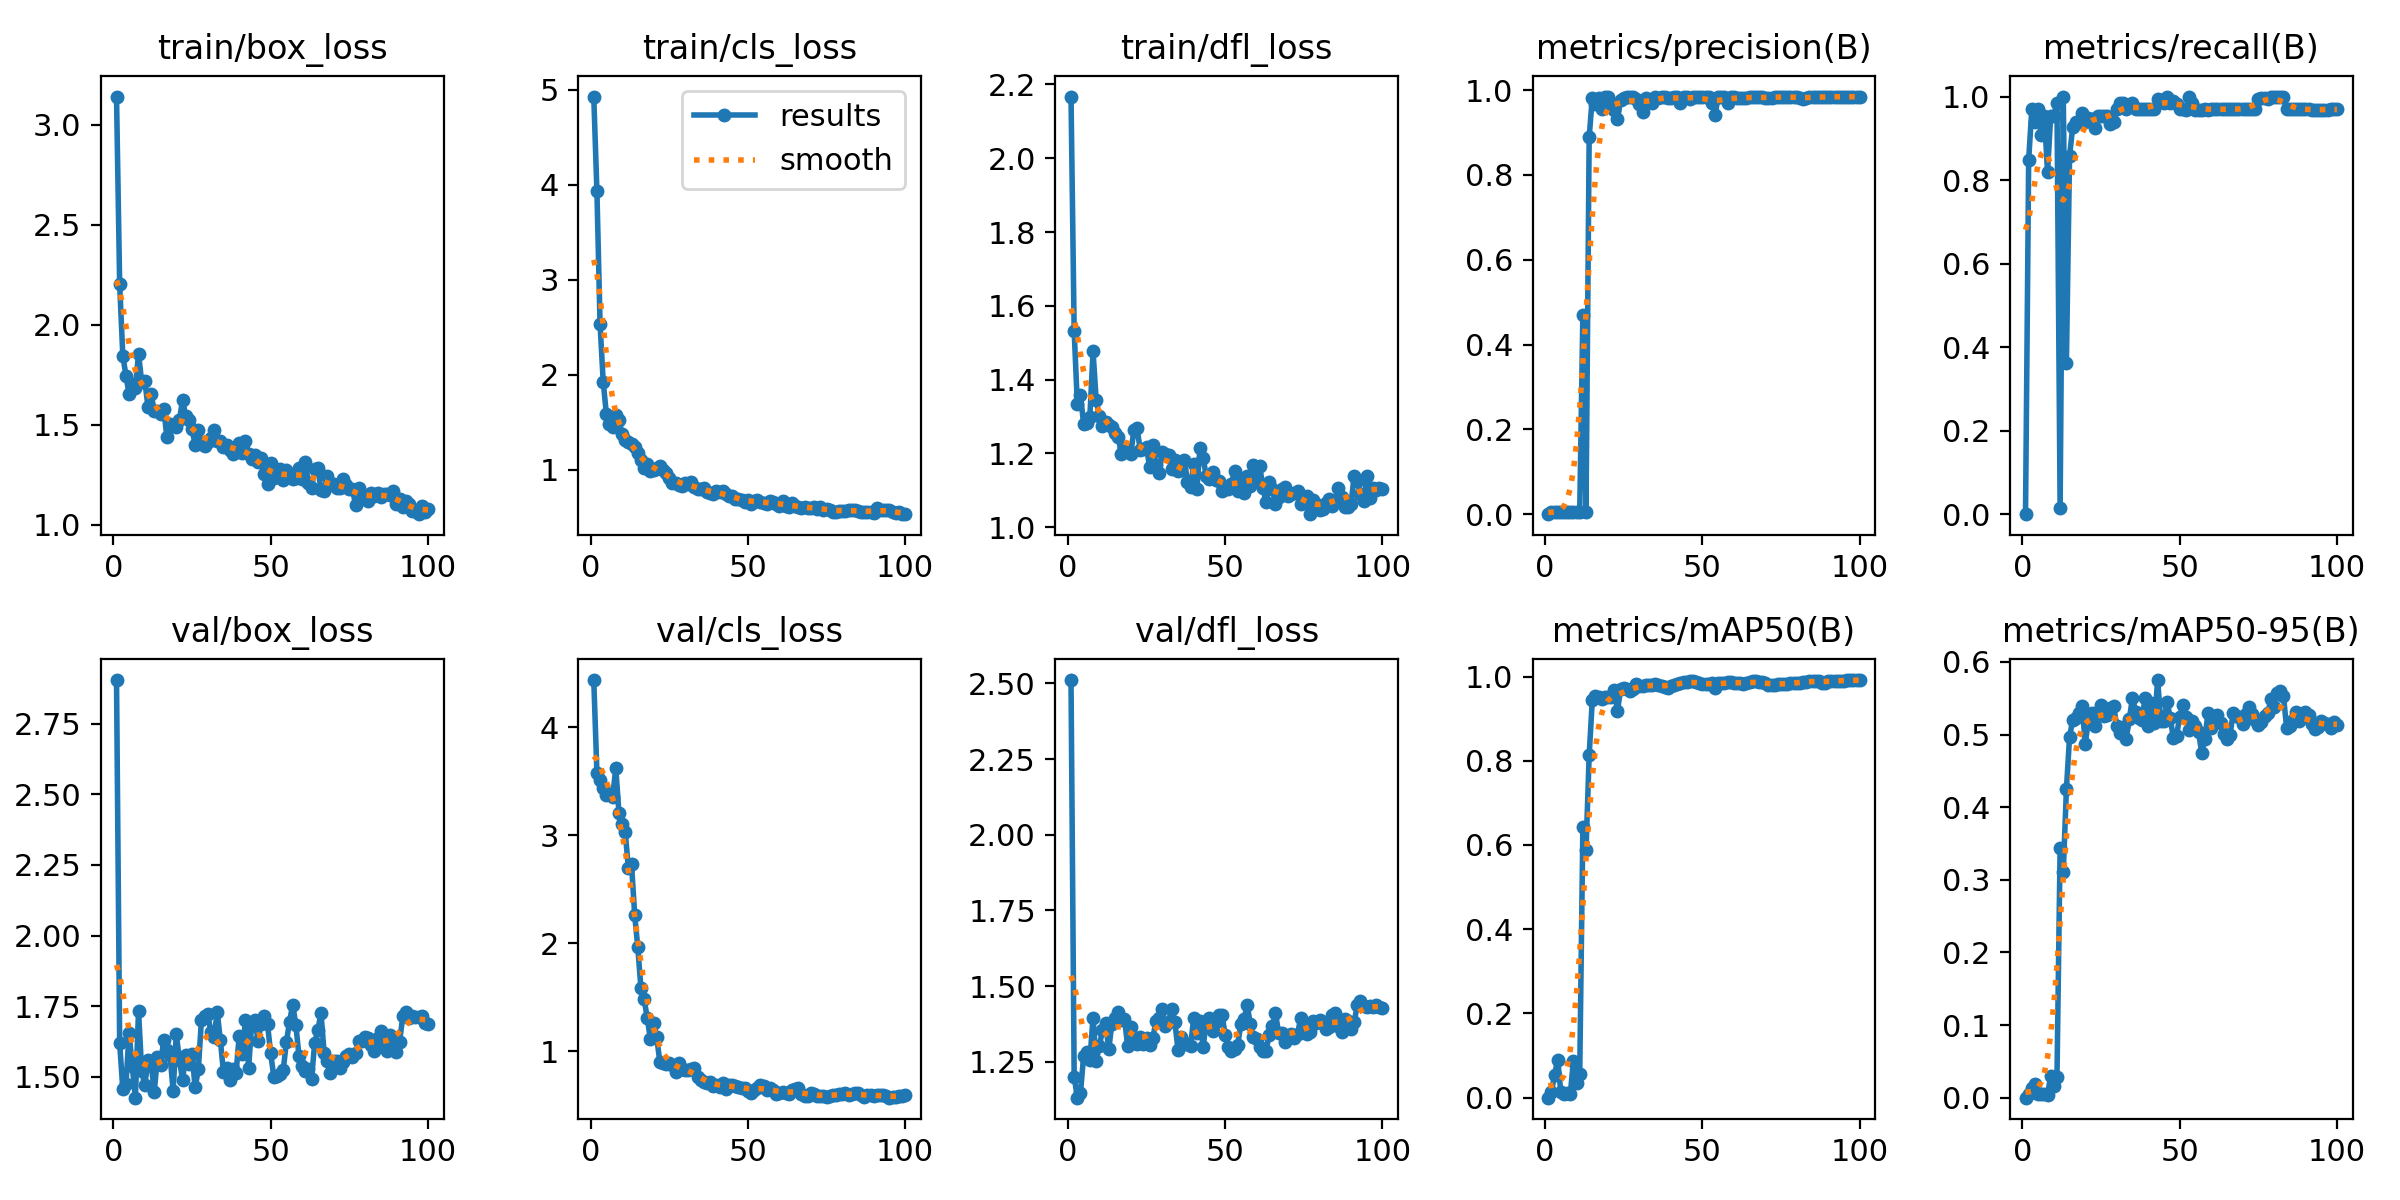

The file beside this chart, header and first rows:
epoch, time, train/box_loss, train/cls_loss, train/dfl_loss, metrics/precision(B), metrics/recall(B), metrics/mAP50(B), metrics/mAP50-95(B), val/box_loss, val/cls_loss, val/dfl_loss, lr/pg0, lr/pg1, lr/pg2
1, 30.92, 3.141, 4.927, 2.167, 0, 0, 0, 0, 2.904, 4.438, 2.511, 0.00012, 0.00012, 0.00012
2, 36.08, 2.204, 3.932, 1.533, 0.00519, 0.8485, 0.01264, 0.00574, 1.619, 3.581, 1.202, 0.0002574, 0.0002574, 0.0002574
3, 40.72, 1.847, 2.534, 1.335, 0.00593, 0.9697, 0.05441, 0.01275, 1.456, 3.514, 1.132, 0.0003921, 0.0003921, 0.0003921
4, 45.16, 1.746, 1.927, 1.359, 0.00574, 0.9394, 0.09004, 0.0188, 1.474, 3.442, 1.146, 0.000524, 0.000524, 0.000524
5, 50.26, 1.654, 1.589, 1.28, 0.00593, 0.9697, 0.01251, 0.00529, 1.655, 3.37, 1.269, 0.0006531, 0.0006531, 0.0006531
6, 55.38, 1.707, 1.486, 1.282, 0.00556, 0.9091, 0.00933, 0.00449, 1.537, 3.379, 1.282, 0.0007794, 0.0007794, 0.0007794
7, 59.83, 1.683, 1.452, 1.3, 0.00583, 0.9546, 0.0108, 0.00492, 1.426, 3.355, 1.256, 0.000903, 0.000903, 0.000903
8, 65.09, 1.853, 1.575, 1.477, 0.005, 0.8182, 0.00845, 0.00378, 1.733, 3.622, 1.396, 0.001024, 0.001024, 0.001024
9, 69.39, 1.717, 1.52, 1.345, 0.00583, 0.9546, 0.08786, 0.03009, 1.52, 3.21, 1.254, 0.001142, 0.001142, 0.001142
10, 74.59, 1.72, 1.378, 1.301, 0.00583, 0.9546, 0.03544, 0.01565, 1.471, 3.102, 1.302, 0.001257, 0.001257, 0.001257
11, 79.85, 1.591, 1.309, 1.274, 0.00602, 0.9849, 0.05652, 0.02866, 1.56, 3.029, 1.355, 0.00137, 0.00137, 0.00137
12, 85.05, 1.656, 1.294, 1.285, 0.4704, 0.01425, 0.6416, 0.3436, 1.548, 2.7, 1.377, 0.001479, 0.001479, 0.001479
13, 90.26, 1.568, 1.267, 1.276, 0.00611, 1, 0.5874, 0.3104, 1.447, 2.735, 1.292, 0.001586, 0.001586, 0.001586
14, 95.54, 1.57, 1.242, 1.271, 0.8887, 0.363, 0.8128, 0.4246, 1.569, 2.265, 1.377, 0.00169, 0.00169, 0.00169
15, 100.7, 1.555, 1.175, 1.255, 0.9827, 0.8581, 0.9446, 0.4967, 1.541, 1.962, 1.397, 0.001723, 0.001723, 0.001723
16, 106, 1.581, 1.108, 1.245, 0.9683, 0.9261, 0.9528, 0.5203, 1.631, 1.586, 1.413, 0.001703, 0.001703, 0.001703
17, 111, 1.441, 1.022, 1.199, 0.9812, 0.9394, 0.9516, 0.5233, 1.593, 1.483, 1.387, 0.001683, 0.001683, 0.001683
18, 116.3, 1.502, 1.061, 1.215, 0.9559, 0.9394, 0.9476, 0.5295, 1.578, 1.311, 1.392, 0.001663, 0.001663, 0.001663
19, 121.5, 1.501, 0.9881, 1.209, 0.9845, 0.9601, 0.9514, 0.5388, 1.451, 1.113, 1.303, 0.001644, 0.001644, 0.001644
20, 126.6, 1.491, 1.002, 1.198, 0.9841, 0.9401, 0.9513, 0.4874, 1.651, 1.264, 1.366, 0.001624, 0.001624, 0.001624
21, 131.7, 1.525, 1.019, 1.264, 0.9691, 0.9492, 0.9519, 0.5199, 1.56, 1.133, 1.316, 0.001604, 0.001604, 0.001604
22, 136.8, 1.625, 1.037, 1.268, 0.9542, 0.9471, 0.9681, 0.53, 1.489, 0.9011, 1.309, 0.001584, 0.001584, 0.001584
23, 141.9, 1.544, 0.9975, 1.21, 0.9327, 0.9242, 0.9186, 0.5115, 1.578, 0.8918, 1.333, 0.001564, 0.001564, 0.001564
24, 147.1, 1.527, 0.9686, 1.213, 0.9777, 0.9546, 0.97, 0.5317, 1.545, 0.8812, 1.309, 0.001545, 0.001545, 0.001545
25, 152.2, 1.478, 0.9184, 1.217, 0.9805, 0.9546, 0.972, 0.5405, 1.581, 0.8964, 1.328, 0.001525, 0.001525, 0.001525
26, 157.4, 1.401, 0.8601, 1.163, 0.9844, 0.9545, 0.9708, 0.5259, 1.462, 0.8692, 1.305, 0.001505, 0.001505, 0.001505
27, 162.5, 1.477, 0.8634, 1.223, 0.9844, 0.9539, 0.9648, 0.5272, 1.526, 0.8133, 1.328, 0.001485, 0.001485, 0.001485
28, 167.3, 1.405, 0.8408, 1.17, 0.984, 0.9342, 0.9703, 0.536, 1.702, 0.8902, 1.386, 0.001465, 0.001465, 0.001465
29, 171.9, 1.396, 0.8329, 1.147, 0.9792, 0.9394, 0.9812, 0.5393, 1.715, 0.8372, 1.396, 0.001446, 0.001446, 0.001446
30, 177.1, 1.416, 0.8588, 1.204, 0.9671, 0.9697, 0.9769, 0.5122, 1.722, 0.8236, 1.423, 0.001426, 0.001426, 0.001426
31, 182.6, 1.432, 0.8489, 1.198, 0.9477, 0.9849, 0.9775, 0.5026, 1.658, 0.8242, 1.367, 0.001406, 0.001406, 0.001406
32, 187.7, 1.472, 0.8671, 1.197, 0.9814, 0.9849, 0.9802, 0.5102, 1.639, 0.8349, 1.383, 0.001386, 0.001386, 0.001386
33, 192.8, 1.419, 0.8228, 1.157, 0.9743, 0.9697, 0.9795, 0.4945, 1.73, 0.8417, 1.426, 0.001366, 0.001366, 0.001366
34, 198, 1.419, 0.7984, 1.183, 0.97, 0.9797, 0.9803, 0.5214, 1.631, 0.7632, 1.383, 0.001347, 0.001347, 0.001347
35, 203.3, 1.389, 0.7932, 1.152, 0.9849, 0.9847, 0.9816, 0.5505, 1.517, 0.7343, 1.29, 0.001327, 0.001327, 0.001327
36, 208.4, 1.397, 0.8139, 1.154, 0.9823, 0.9697, 0.979, 0.5314, 1.533, 0.7174, 1.331, 0.001307, 0.001307, 0.001307
37, 213.6, 1.374, 0.7698, 1.182, 0.983, 0.9697, 0.9767, 0.5225, 1.488, 0.7027, 1.309, 0.001287, 0.001287, 0.001287
38, 219, 1.355, 0.7534, 1.124, 0.9834, 0.9697, 0.9744, 0.5206, 1.526, 0.7198, 1.31, 0.001267, 0.001267, 0.001267
39, 224.3, 1.366, 0.7459, 1.109, 0.9827, 0.9697, 0.9735, 0.5497, 1.512, 0.6784, 1.302, 0.001248, 0.001248, 0.001248
40, 229.4, 1.411, 0.7722, 1.171, 0.9827, 0.9697, 0.9773, 0.5124, 1.645, 0.6872, 1.395, 0.001228, 0.001228, 0.001228
41, 234.5, 1.362, 0.7627, 1.103, 0.9832, 0.9697, 0.9809, 0.5434, 1.581, 0.6668, 1.345, 0.001208, 0.001208, 0.001208
42, 239.5, 1.421, 0.7769, 1.214, 0.9834, 0.9697, 0.9832, 0.5156, 1.702, 0.7111, 1.384, 0.001188, 0.001188, 0.001188
43, 244.7, 1.356, 0.7435, 1.187, 0.9704, 0.9934, 0.9846, 0.575, 1.533, 0.6483, 1.3, 0.001168, 0.001168, 0.001168
44, 250.2, 1.329, 0.7257, 1.139, 0.9849, 0.9918, 0.9862, 0.5189, 1.691, 0.6843, 1.383, 0.001149, 0.001149, 0.001149
45, 255.4, 1.347, 0.721, 1.131, 0.9848, 0.9843, 0.9875, 0.5182, 1.7, 0.6915, 1.396, 0.001129, 0.001129, 0.001129
46, 260.8, 1.315, 0.6977, 1.149, 0.9791, 1, 0.9899, 0.5448, 1.628, 0.6814, 1.351, 0.001109, 0.001109, 0.001109
47, 266.2, 1.333, 0.6982, 1.128, 0.9848, 0.984, 0.9899, 0.5233, 1.687, 0.6708, 1.383, 0.001089, 0.001089, 0.001089
48, 271.6, 1.255, 0.6783, 1.126, 0.9849, 0.99, 0.986, 0.4947, 1.717, 0.6651, 1.406, 0.001069, 0.001069, 0.001069
49, 276.8, 1.205, 0.6619, 1.097, 0.9848, 0.9824, 0.9841, 0.498, 1.686, 0.66, 1.405, 0.00105, 0.00105, 0.00105
50, 282, 1.31, 0.6802, 1.108, 0.9831, 0.9697, 0.9825, 0.5245, 1.585, 0.6367, 1.339, 0.00103, 0.00103, 0.00103
51, 286.7, 1.237, 0.6443, 1.103, 0.9829, 0.9697, 0.9813, 0.5404, 1.5, 0.6156, 1.3, 0.00101, 0.00101, 0.00101
52, 291.4, 1.245, 0.6671, 1.117, 0.9846, 0.9684, 0.9832, 0.5234, 1.502, 0.6428, 1.286, 0.0009902, 0.0009902, 0.0009902
53, 296.5, 1.28, 0.687, 1.153, 0.9702, 1, 0.9835, 0.5068, 1.51, 0.6634, 1.291, 0.0009704, 0.0009704, 0.0009704
54, 301, 1.226, 0.6625, 1.099, 0.9411, 0.9849, 0.9739, 0.5184, 1.524, 0.6845, 1.306, 0.0009506, 0.0009506, 0.0009506
55, 305.8, 1.273, 0.6484, 1.131, 0.9846, 0.9666, 0.9842, 0.5115, 1.624, 0.6817, 1.375, 0.0009308, 0.0009308, 0.0009308
56, 311, 1.247, 0.6408, 1.093, 0.9846, 0.968, 0.9855, 0.5037, 1.694, 0.6469, 1.391, 0.000911, 0.000911, 0.000911
57, 316.1, 1.23, 0.6682, 1.138, 0.9846, 0.9667, 0.9838, 0.475, 1.756, 0.6567, 1.438, 0.0008912, 0.0008912, 0.0008912
58, 321.1, 1.234, 0.6664, 1.112, 0.9697, 0.9691, 0.9868, 0.4935, 1.685, 0.6444, 1.375, 0.0008714, 0.0008714, 0.0008714
59, 326.2, 1.286, 0.6415, 1.169, 0.9846, 0.968, 0.9873, 0.5292, 1.574, 0.606, 1.333, 0.0008516, 0.0008516, 0.0008516
60, 331.2, 1.227, 0.6208, 1.125, 0.9843, 0.9697, 0.9851, 0.5095, 1.537, 0.6168, 1.325, 0.0008318, 0.0008318, 0.0008318
... 40 more rows
